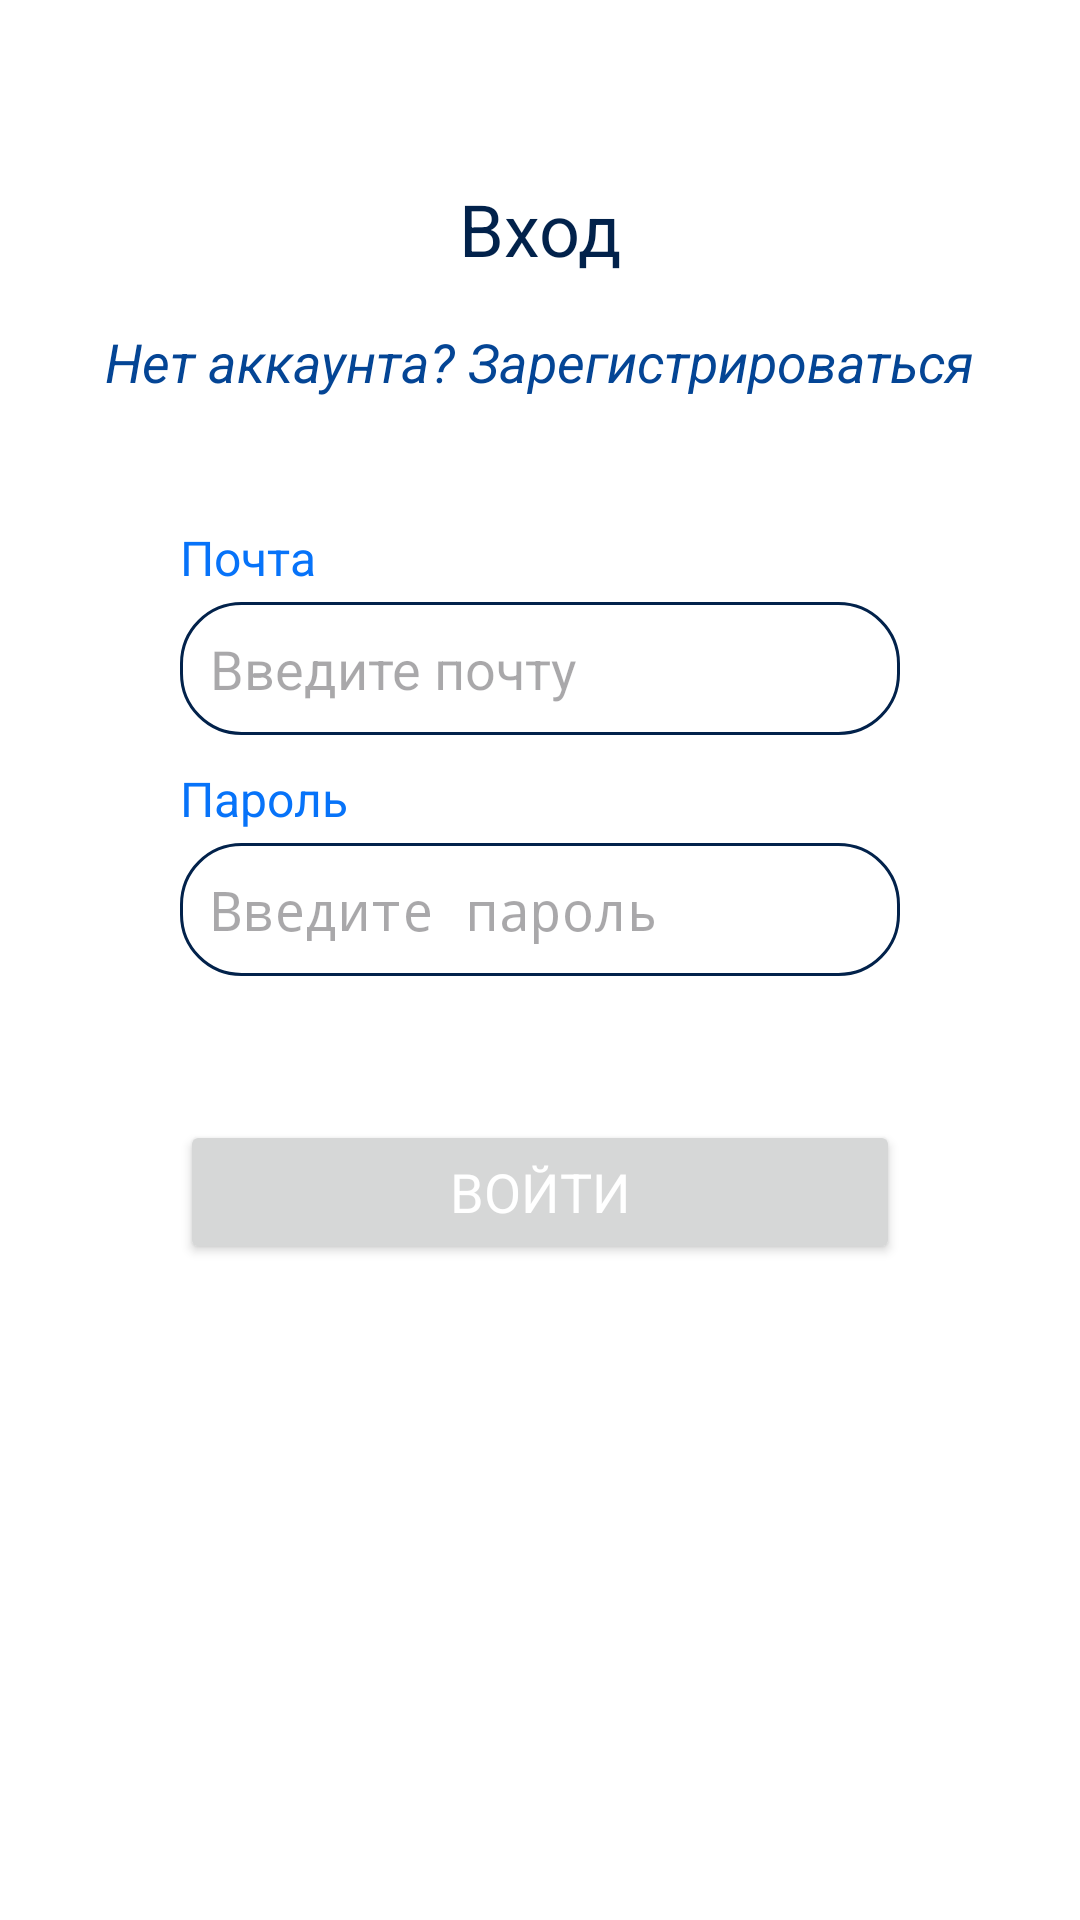

Produce the Android XML layout that renders to this screen, including the resource entries it uses.
<!-- AndroidManifest.xml: application theme Theme.Notes -->
<!-- res/layout/sign_in.xml -->
<?xml version="1.0" encoding="utf-8"?>
<androidx.constraintlayout.widget.ConstraintLayout xmlns:android="http://schemas.android.com/apk/res/android"
    xmlns:app="http://schemas.android.com/apk/res-auto"
    xmlns:tools="http://schemas.android.com/tools"
    android:layout_width="match_parent"
    android:layout_height="match_parent"
    android:background="@color/background">

    <TextView
        android:id="@+id/title"
        android:layout_width="wrap_content"
        android:layout_height="wrap_content"
        android:layout_marginTop="60dp"
        android:text="Вход"
        android:textColor="@color/title_color"
        android:textSize="24sp"
        app:layout_constraintEnd_toEndOf="parent"
        app:layout_constraintStart_toStartOf="parent"
        app:layout_constraintTop_toTopOf="parent" />

    <TextView
        android:id="@+id/signIn"
        android:layout_width="wrap_content"
        android:layout_height="wrap_content"
        android:layout_marginTop="16dp"
        android:clickable="true"
        android:text="Нет аккаунта? Зарегистрироваться"
        android:textColor="@color/link_color"
        android:textSize="18sp"
        android:textStyle="italic"
        app:layout_constraintEnd_toEndOf="parent"
        app:layout_constraintStart_toStartOf="parent"
        app:layout_constraintTop_toBottomOf="@+id/title" />

    <EditText
        android:id="@+id/editEmail"
        style="@style/MyEditTextStyle"
        android:layout_width="0dp"
        android:layout_height="wrap_content"
        android:layout_marginStart="60dp"
        android:layout_marginTop="68dp"
        android:layout_marginEnd="60dp"
        android:ems="10"
        android:hint="Введите почту"
        android:inputType="textCapSentences"
        android:textColor="@color/black"
        android:textSize="18sp"
        app:layout_constraintEnd_toEndOf="parent"
        app:layout_constraintHorizontal_bias="0.0"
        app:layout_constraintStart_toStartOf="parent"
        app:layout_constraintTop_toBottomOf="@+id/signIn" />

    <TextView
        android:id="@+id/textView4"
        android:layout_width="wrap_content"
        android:layout_height="wrap_content"
        android:layout_marginBottom="4dp"
        android:text="Почта"
        android:textAlignment="textStart"
        android:textColor="@color/main_color"
        android:textSize="16sp"
        app:layout_constraintBottom_toTopOf="@+id/editEmail"
        app:layout_constraintStart_toStartOf="@+id/editEmail" />

    <EditText
        android:id="@+id/editPassword"
        style="@style/MyEditTextStyle"
        android:layout_width="0dp"
        android:layout_height="wrap_content"
        android:layout_marginStart="60dp"
        android:layout_marginTop="36dp"
        android:layout_marginEnd="60dp"
        android:ems="10"
        android:hint="Введите пароль"
        android:inputType="textPassword"
        android:textColor="@color/black"
        android:textSize="18sp"
        app:layout_constraintEnd_toEndOf="parent"
        app:layout_constraintHorizontal_bias="0.0"
        app:layout_constraintStart_toStartOf="parent"
        app:layout_constraintTop_toBottomOf="@+id/errorEmail" />

    <TextView
        android:id="@+id/textView5"
        android:layout_width="wrap_content"
        android:layout_height="wrap_content"
        android:layout_marginBottom="4dp"
        android:text="Пароль"
        android:textAlignment="textStart"
        android:textColor="@color/main_color"
        android:textSize="16sp"
        app:layout_constraintBottom_toTopOf="@+id/editPassword"
        app:layout_constraintStart_toStartOf="@+id/editPassword" />

    <Button
        android:id="@+id/singButton"
        android:layout_width="0dp"
        android:layout_height="wrap_content"
        android:layout_marginStart="60dp"
        android:layout_marginTop="48dp"
        android:layout_marginEnd="60dp"
        android:insetTop="0dp"
        android:insetBottom="0dp"
        android:text="Войти"
        android:textColor="@color/white"
        android:textSize="18sp"
        app:layout_constraintEnd_toEndOf="parent"
        app:layout_constraintStart_toStartOf="parent"
        app:layout_constraintTop_toBottomOf="@+id/MoreThanEigth" />

    <TextView
        android:id="@+id/errorEmail"
        android:layout_width="wrap_content"
        android:layout_height="wrap_content"
        android:layout_marginTop="4dp"
        android:text="Такой аккаунт не зарегистрирован"
        android:textColor="@color/error_color"
        android:textSize="16sp"
        app:layout_constraintStart_toStartOf="@+id/editEmail"
        app:layout_constraintTop_toBottomOf="@+id/editEmail"
        android:visibility="gone"/>

    <TextView
        android:id="@+id/MoreThanEigth"
        android:layout_width="wrap_content"
        android:layout_height="wrap_content"
        android:layout_marginTop="4dp"
        android:text="Пароль неверный"
        android:textColor="@color/error_color"
        android:textSize="14sp"
        app:layout_constraintStart_toStartOf="@+id/editPassword"
        app:layout_constraintTop_toBottomOf="@+id/editPassword"
        android:visibility="gone" />

</androidx.constraintlayout.widget.ConstraintLayout>
<!-- resources referenced by this layout -->
<resources>
  <color name="background">#FFFFFFFF</color>
  <color name="black">#FF000000</color>
  <color name="error_color">#ba1a1a</color>
  <color name="link_color">#044595</color>
  <color name="main_color">#0773F9</color>
  <color name="title_color">#02224B</color>
  <color name="white">#FFFFFFFF</color>
  <style name="MyEditTextStyle" parent="Widget.AppCompat.EditText">
          <item name="android:background">@drawable/edittext_background</item>
          <item name="android:padding">10dp</item>
      </style>
  <style name="Theme.Notes" parent="Base.Theme.Notes" />
  <!-- drawable edittext_background (drawable) -->
  <?xml version="1.0" encoding="utf-8"?>
  <shape xmlns:android="http://schemas.android.com/apk/res/android"
      android:shape="rectangle">
      <solid android:color="@color/background" />
      <corners android:radius="20dp" />
      <stroke
          android:width="1dp"
      android:color="@color/title_color" />
  </shape>
  <style name="Base.Theme.Notes" parent="Theme.Material3.DayNight.NoActionBar">
          
          <item name="colorPrimary">@color/main_color</item>
          <item name="android:fontFamily">@style/OpenSansFont</item>
      </style>
  <style name="OpenSansFont">
          <item name="android:fontFamily">@font/open_sans</item>
      </style>
</resources>
